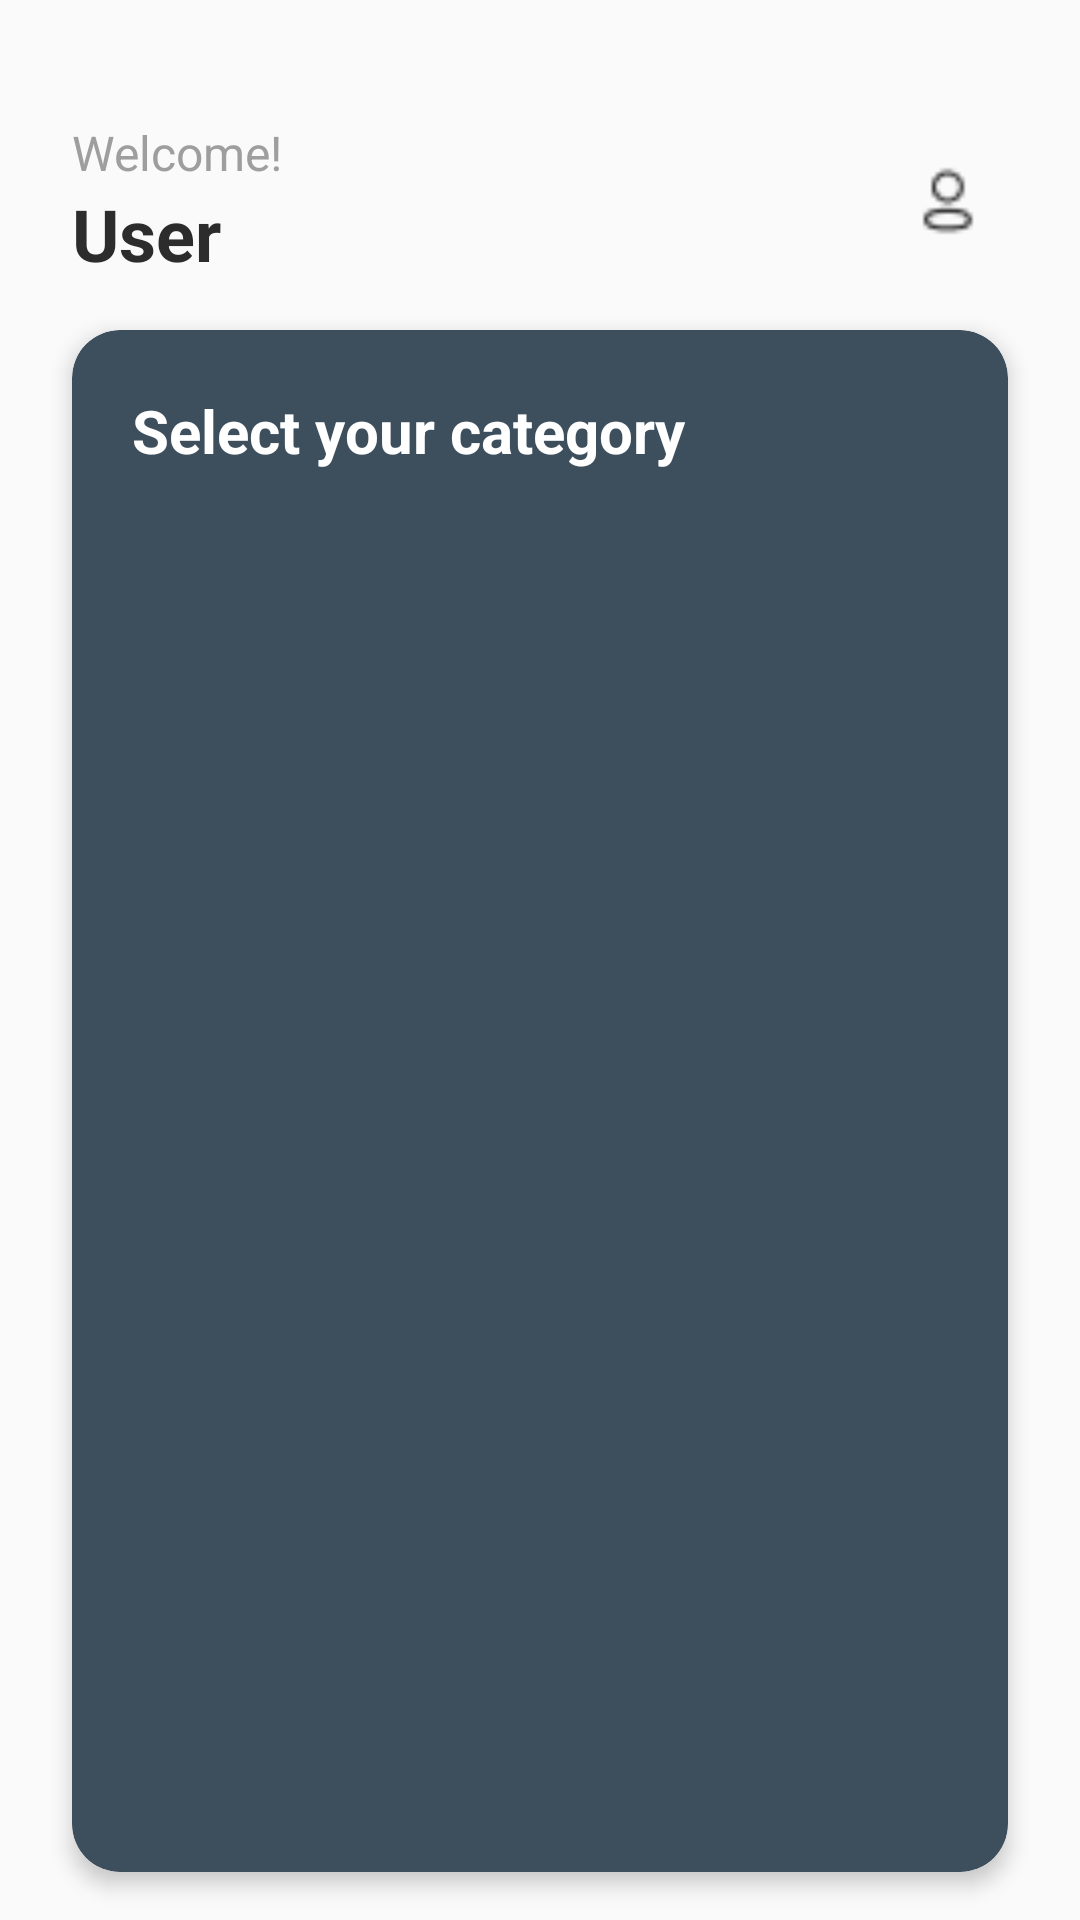

Write the Android layout XML for this screen, with the resource values it uses.
<!-- AndroidManifest.xml: application theme Theme.Coffee4Life -->
<!-- res/layout/fragment_product_menu.xml -->
<?xml version="1.0" encoding="utf-8"?>
<RelativeLayout xmlns:android="http://schemas.android.com/apk/res/android"
    xmlns:app="http://schemas.android.com/apk/res-auto"
    android:layout_width="match_parent"
    android:layout_height="match_parent"
    android:background="@color/background_light"
    android:paddingTop="16dp">

    
    <LinearLayout
        android:id="@+id/header_section"
        android:layout_width="match_parent"
        android:layout_height="wrap_content"
        android:orientation="horizontal"
        android:paddingHorizontal="24dp"
        android:paddingTop="24dp"
        android:paddingBottom="16dp"
        android:gravity="center_vertical">

        <LinearLayout
            android:layout_width="0dp"
            android:layout_height="wrap_content"
            android:layout_weight="1"
            android:orientation="vertical">

            <TextView
                android:layout_width="wrap_content"
                android:layout_height="wrap_content"
                android:text="Welcome!"
                android:textColor="@color/light_gray"
                android:textSize="16sp"
                android:fontFamily="sans-serif" />

            <TextView
                android:id="@+id/tv_user_name"
                android:layout_width="wrap_content"
                android:layout_height="wrap_content"
                android:text="User"
                android:textColor="@color/dark_gray"
                android:textSize="24sp"
                android:textStyle="bold"
                android:fontFamily="sans-serif" />

        </LinearLayout>

        
        <ImageView
            android:id="@+id/iv_profile"
            android:layout_width="40dp"
            android:layout_height="40dp"
            android:src="@drawable/ic_person"
            android:background="@drawable/circular_background"
            android:padding="8dp"
            android:contentDescription="Profile"
            android:tint="@color/dark_gray" />

    </LinearLayout>

    
    <androidx.cardview.widget.CardView
        android:id="@+id/product_card"
        android:layout_width="match_parent"
        android:layout_height="match_parent"
        android:layout_below="@id/header_section"
        android:layout_marginHorizontal="24dp"
        android:layout_marginBottom="16dp"
        app:cardCornerRadius="16dp"
        app:cardElevation="4dp"
        app:cardBackgroundColor="@color/dark_teal">

        <LinearLayout
            android:layout_width="match_parent"
            android:layout_height="match_parent"
            android:orientation="vertical"
            android:padding="20dp">

            <TextView
                android:id="@+id/tv_title"
                android:layout_width="wrap_content"
                android:layout_height="wrap_content"
                android:text="Select your category"
                android:textStyle="bold"
                android:textSize="20sp"
                android:textColor="@color/white"
                android:layout_marginBottom="12dp"/>

            <androidx.recyclerview.widget.RecyclerView
                android:id="@+id/rv_products"
                android:layout_width="match_parent"
                android:layout_height="0dp"
                android:layout_weight="1"/>

        </LinearLayout>

    </androidx.cardview.widget.CardView>

</RelativeLayout>
<!-- resources referenced by this layout -->
<resources>
  <color name="background_light">#FAFAFA</color>
  <color name="dark_gray">#2C2C2C</color>
  <color name="dark_teal">#3D4E5C</color>
  <color name="light_gray">#9E9E9E</color>
  <color name="white">#FFFFFF</color>
  <!-- drawable circular_background (drawable) -->
  <?xml version="1.0" encoding="utf-8"?>
  <selector xmlns:android="http://schemas.android.com/apk/res/android">
      <shape xmlns:android="http://schemas.android.com/apk/res/android"
          android:shape="oval">
          <solid android:color="@color/background_light" />
          <stroke
              android:width="1dp"
              android:color="@color/input_border" />
      </shape>
  </selector>
  <!-- drawable ic_person: png bitmap (drawable, 459 bytes) -->
  <style name="Theme.Coffee4Life" parent="Theme.MaterialComponents.DayNight.DarkActionBar">
          
          <item name="colorPrimary">@color/dark_teal</item>
          <item name="colorPrimaryVariant">@color/colorPrimaryDark</item>
          <item name="colorOnPrimary">@color/white</item>
  
          
          <item name="colorSecondary">@color/dark_teal</item>
          <item name="colorSecondaryVariant">@color/colorPrimaryDark</item>
          <item name="colorOnSecondary">@color/white</item>
  
          
          <item name="android:statusBarColor" tools:targetApi="l">?attr/colorPrimaryVariant</item>
  
          
          <item name="colorAccent">@color/dark_teal</item>
  
          
          <item name="android:textColorPrimary">@color/dark_gray</item>
          <item name="android:textColorSecondary">@color/light_gray</item>
      </style>
  <color name="input_border">#E0E0E0</color>
  <color name="colorPrimaryDark">#2A3A45</color>
</resources>
